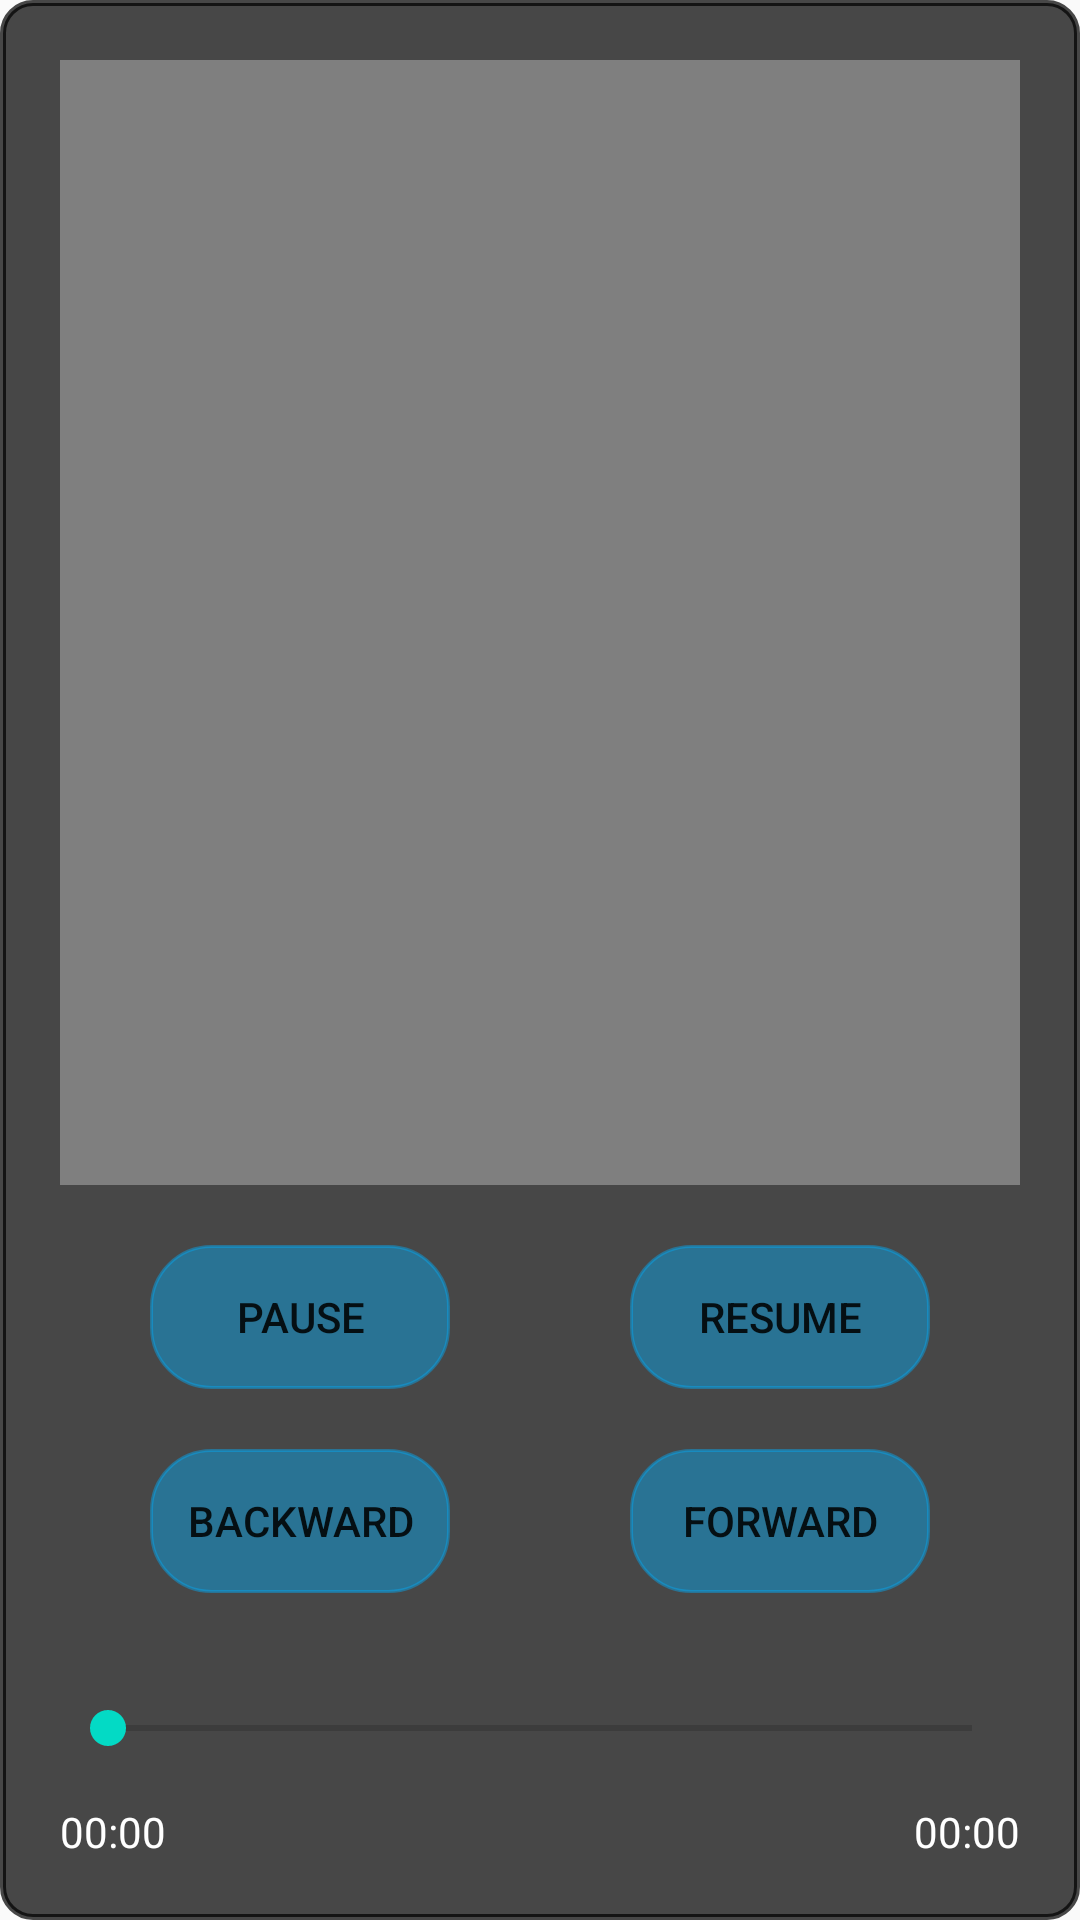

Here is an Android app screen rendered from its layout file. Give the layout XML and the strings, colors and styles it references.
<!-- AndroidManifest.xml: application theme AppTheme -->
<!-- res/layout/activity_seekbar.xml -->
<?xml version="1.0" encoding="utf-8"?>
<LinearLayout xmlns:android="http://schemas.android.com/apk/res/android"
    xmlns:app="http://schemas.android.com/apk/res-auto"
    xmlns:tools="http://schemas.android.com/tools"
    android:layout_width="match_parent"
    android:layout_height="match_parent"
    android:orientation="vertical"
    tools:context=".SeekBar"
    android:background="@drawable/layout"
    android:backgroundTint="#B6000000"
    android:padding="20dp">

    <FrameLayout
        android:layout_width="match_parent"
        android:layout_height="wrap_content"
        android:layout_weight="1.0">

    <VideoView
        android:id="@+id/videoView"
        android:layout_width="match_parent"
        android:layout_height="match_parent"
        android:layout_gravity="center" />
    </FrameLayout>

    <LinearLayout
        android:layout_width="match_parent"
        android:layout_height="wrap_content"
        android:orientation="horizontal"
        android:layout_marginTop="20dp"
        android:layout_weight="0.0">

        <Button
            android:id="@+id/pause"
            android:layout_width="wrap_content"
            android:layout_height="wrap_content"
            android:background="@drawable/buttonshape"
            android:layout_weight="1.0"
            android:layout_marginHorizontal="30dp"
            android:text="pause"
            android:backgroundTint="@color/buttonBack"/>

        <Button
            android:id="@+id/resume"
            android:layout_width="wrap_content"
            android:layout_height="wrap_content"
            android:background="@drawable/buttonshape"
            android:layout_marginHorizontal="30dp"
            android:text="resume"
            android:layout_weight="1.0"
            android:backgroundTint="@color/buttonBack"/>

    </LinearLayout>

        <LinearLayout
            android:layout_width="match_parent"
            android:layout_height="wrap_content"
            android:orientation="horizontal"
            android:layout_marginTop="20dp"
            android:layout_weight="0.0">

            <Button
                android:id="@+id/backward"
                android:layout_width="wrap_content"
                android:layout_height="wrap_content"
                android:background="@drawable/buttonshape"
                android:backgroundTint="@color/buttonBack"
                android:layout_weight="1.0"
                android:layout_marginHorizontal="30dp"
                android:text="backward" />

        <Button
            android:id="@+id/forward"
            android:layout_width="wrap_content"
            android:layout_height="wrap_content"
            android:backgroundTint="@color/buttonBack"
            android:background="@drawable/buttonshape"
            android:layout_marginHorizontal="30dp"
            android:layout_weight="1.0"
            android:text="FORWARD" />

    </LinearLayout>

    <SeekBar
        android:id="@+id/seek"
        android:layout_width="match_parent"
        android:layout_height="50dp"
        android:layout_weight="0.0"
        android:backgroundTint="#FFFFFF"
        android:layout_marginTop="20dp"
        android:progress="0" />

    <LinearLayout
        android:layout_width="match_parent"
        android:layout_height="wrap_content"
        android:layout_weight="0.0"
        android:orientation="horizontal">

        <TextView
            android:id="@+id/s_start"
            android:layout_width="wrap_content"
            android:layout_height="wrap_content"
            android:layout_weight="1"
            android:textColor="#FFFFFF"
            android:layout_gravity="left"
            android:text="00:00" />

        <TextView
            android:id="@+id/s_end"
            android:layout_width="wrap_content"
            android:layout_height="wrap_content"
            android:layout_weight="1"
            android:gravity="right"
            android:textColor="#FFFFFF"
            android:text="00:00" />
    </LinearLayout>
</LinearLayout>
<!-- resources referenced by this layout -->
<resources>
  <color name="buttonBack">#7103A9F4</color>
  <!-- drawable buttonshape (drawable) -->
  <?xml version="1.0" encoding="utf-8"?>
  <shape xmlns:android="http://schemas.android.com/apk/res/android" android:shape="rectangle">
  
      <size android:height="30dp" android:width="90dp"/>
      <stroke android:width="1dp"/>
      <corners android:radius="20dp"/>
  
  </shape>
  <!-- drawable layout (drawable) -->
  <?xml version="1.0" encoding="utf-8"?>
  <shape xmlns:android="http://schemas.android.com/apk/res/android" android:shape="rectangle">
  
      <size android:width="100dp" android:height="300dp"/>
      <corners android:radius="10dp"/>
      <stroke android:width="2dp" android:color="#808080"/>
  
  </shape>
  <style name="AppTheme" parent="Theme.AppCompat.Light.NoActionBar">
          
          <item name="colorPrimary">@color/colorPrimary</item>
          <item name="colorPrimaryDark">@color/colorPrimaryDark</item>
          <item name="colorAccent">@color/colorAccent</item>
      </style>
  <color name="colorPrimary">#6200EE</color>
  <color name="colorPrimaryDark">#3700B3</color>
  <color name="colorAccent">#03DAC5</color>
</resources>
